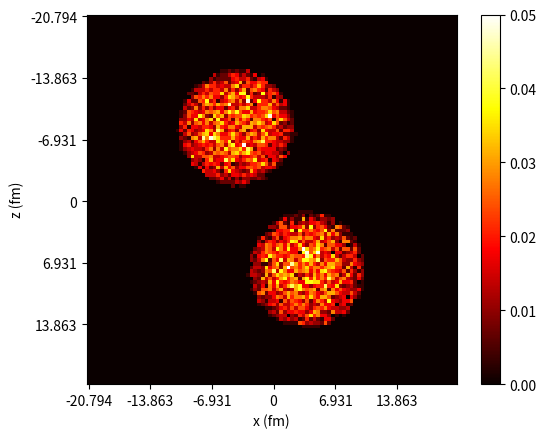

The matplotlib source for this figure: (Note: this script raises an exception after producing the figure.)
# -*- coding: utf-8 -*-
import numpy as np
import matplotlib
matplotlib.use('PS')
import matplotlib.pyplot as plt
from scipy import integrate
import time

debut = time.time()

###################### Variables globales ################################


N=4000 #nombre de particule test
tini=0 #fm/c temps initial
tfin=30 # temps final
Npas=20 #nombre de pas temporel
A=100 #A du noyaux seul

A1=200 #A du noyaux 1 pour le cas de collision
A2=200 #A du noyaux 2
distance=8  # distance entre les noyaux
R1=distance
R2=-distance


b=8 # Paramètre d'impact pour une collision de deux noyaux
p_ini=600 #Mev impulsion initiale pour un des deux noyaux

#hbar=1.054*10e-34  # m2*kg*s-1
hbar=197.32 #Mev*fm
#c=3*10**8 # m2*s-1
c=1 
#m_nuc=1.67*10**-27 # kg
m_nuc=938 # Mev


#Ef=10**(-3) # Mev
pf=hbar*((3./2.)*(np.pi**2)*0.17)**(1./3.)#Mev

Rfermi=1 # fm

M=m_nuc*A # Masse
m_part=M/N

PotentialUFactor= 20 # facteur multipliant le potentiel U pour une meiller stabilité des noyaux (un peu arbitraire...)

taille_grille=4 #taille de la grille en nombre de diametre de noyaux
valeur_resolution=1./25. #fixe la résolution

R=(1.12)*(A**(1./3.))    #rayon associé au principe gautte d'eau liquide pour les noyaux prop. à A puissance 1/3

resolution=2*R*valeur_resolution   # resolution de la grille
Ngrille=int(((2*R)/resolution)*taille_grille)  # nombre de "case" dans une direction de grille

#construction de la grille
#R rayon de l'atome
#Ngrille nombre de cadrillage de la grille
#Z_cut est la valeur autour de laquelle on trace la densite2d
#resolution : en unité de taille de noyau
#taille_grille est la taille totale de la grille en nombre d'atome




###################### définition des fonctions ################################




def norm(r):
    return np.sqrt((r[0]**2)+(r[1]**2)+(r[2]**2))


def init(N,A,plotnorm=False,plot3d=False,collision=False):
    global pf

#init : retourne les couples de positions et impulsions des particules tests    
#N : nombre de particules test
#A : nombre de nucléons dans le noyau

    rinit=[]
        
    if collision:
        while len(rinit)<N:
        
            np.random.seed()    
            xinit=np.random.uniform(0,2*R1)
            np.random.seed()
            yinit=np.random.uniform(0,2*R1)
            np.random.seed()
            zinit=np.random.uniform(0,2*R1)
            if np.sqrt((xinit**2)+(yinit**2)+(zinit**2))<=R:
                rinit=rinit+[[xinit,yinit,zinit]]

    else:    
        while len(rinit)<N:
        
            np.random.seed()    
            xinit=np.random.uniform(-R,R)
            np.random.seed()
            yinit=np.random.uniform(-R,R)
            np.random.seed()
            zinit=np.random.uniform(-R,R)
            if np.sqrt((xinit**2)+(yinit**2)+(zinit**2))<=R:
                rinit=rinit+[[xinit,yinit,zinit]]

    pinit=[]

    for i in range(len(rinit)):
                        
        px=np.random.uniform(-pf,pf)
        py=np.random.uniform(-pf,pf)
        pz=np.random.uniform(-pf,pf)
            
        pinit=pinit+[[px,py,pz]]            

    if plotnorm:
        for i in range(N):
            plt.plot(norm(rinit[i]),norm(pinit[i]),'b o')
            plt.xlabel('r')
            plt.ylabel('p')
            plt.show()
        
    if plot3d:
            
        fig = plt.figure()
        ax = fig.add_subplot(111, projection='3d')

        rx=[]
        for i in range(len(rinit)):
            rx=np.append(rx,rinit[i][0])

        ry=[]
        for i in range(len(rinit)):
            ry=np.append(ry,rinit[i][1])

        rz=[]
        for i in range(len(rinit)):
            rz=np.append(rz,rinit[i][2])
                
        ax.scatter(rx, ry, rz)
        ax.set_xlabel('x')
        ax.set_ylabel('y')
        ax.set_zlabel('z')
                
        ax.set_xlim([-6*10**-15,6*10**-15])
        ax.set_ylim([-6*10**-15,6*10**-15])
        ax.set_zlim([-6*10**-15,6*10**-15])
        plt.show()
            
    return rinit,pinit


def init2(N,A,R1,impact_parameter,impulsion_ini,plotnorm=False,plot3d=False,collision=False):

    #init2 : retourne les couples de positions et impulsions des particules tests avec un paramètre d'impact et une impulsion initiale non nulle    
    #N : nombre de particules test
    #A : nombre de nucléons dans le noyau

    
    global pf
    R=(1.12)*(A**(1./3.))

    rinit=[]
        
    if collision:
        while len(rinit)<N:
        
            np.random.seed()    
            xinit=R1 + np.random.uniform(-R,R)
            np.random.seed()
            yinit=R1 + np.random.uniform(-R,R)
            np.random.seed()
            zinit=impact_parameter + np.random.uniform(-R,R)

            if np.sqrt(((xinit-R1)**2)+((yinit-R1)**2)+((zinit-impact_parameter)**2))<=R:
                rinit=rinit+[[xinit,yinit,zinit]]

    else:    
        while len(rinit)<N:
        
            np.random.seed()    
            xinit=np.random.uniform(-R,R)
            np.random.seed()
            yinit=np.random.uniform(-R,R)
            np.random.seed()
            zinit=np.random.uniform(-R,R)
            if np.sqrt((xinit**2)+(yinit**2)+(zinit**2)) <= R:
                rinit=rinit+[[xinit,yinit,zinit]]

    pinit=[]
    
    if collision:
        for i in range(len(rinit)):

            px=impulsion_ini + np.random.uniform(-pf,pf)
            py= np.random.uniform(-pf,pf)
            pz= np.random.uniform(-pf,pf)
            
            pinit=pinit+[[px,py,pz]]
    else:
        for i in range(len(rinit)):
                        
            px=np.random.uniform(-pf,pf)
            py=np.random.uniform(-pf,pf)
            pz=np.random.uniform(-pf,pf)
            
            pinit=pinit+[[px,py,pz]]            


    if plotnorm:
        for i in range(N):
            plt.plot(norm(rinit[i]),norm(pinit[i]),'b o')
            plt.xlabel('r')
            plt.ylabel('p')
            plt.show()
        
    if plot3d:
            
        fig = plt.figure()
        ax = fig.add_subplot(111, projection='3d')

        rx=[]
        for i in range(len(rinit)):
            rx=np.append(rx,rinit[i][0])

        ry=[]
        for i in range(len(rinit)):
            ry=np.append(ry,rinit[i][1])

        rz=[]
        for i in range(len(rinit)):
            rz=np.append(rz,rinit[i][2])
                
        ax.scatter(rx, ry, rz)
        ax.set_xlabel('x')
        ax.set_ylabel('y')
        ax.set_zlabel('z')
                
        ax.set_xlim([-6*10**-15,6*10**-15])
        ax.set_ylim([-6*10**-15,6*10**-15])
        ax.set_zlim([-6*10**-15,6*10**-15])
        plt.show()
            
    return rinit,pinit


def initialisation_noyaux(N,A1,A2,R1,R2,plot3d=False):

# Initialisation des tirages pour les positions et impulsions des noyaux 1 et 2

    Noyau1=init2(N,A1,R1,impact_parameter=b/2,impulsion_ini=-p_ini,collision=True)
    Noyau2=init2(N,A2,R2,impact_parameter=-b/2,impulsion_ini=p_ini,collision=True)

    if plot3d:
            
        fig = plt.figure()
        ax = fig.add_subplot(111, projection='3d')

        rx1=[]
        for i in range(len(Noyau1[0])):
            rx1=np.append(rx1,Noyau1[0][i][0])

        ry1=[]
        for i in range(len(Noyau1[0])):
            ry1=np.append(ry1,Noyau1[0][i][1])

        rz1=[]
        for i in range(len(Noyau1[0])):
            rz1=np.append(rz1,Noyau1[0][i][2])
                

        rx2=[]
        for i in range(len(Noyau2[0])):
            rx2=np.append(rx2,Noyau2[0][i][0])

        ry2=[]
        for i in range(len(Noyau2[0])):
            ry2=np.append(ry2,Noyau2[0][i][1])

        rz2=[]
        for i in range(len(Noyau2[0])):
            rz2=np.append(rz2,Noyau2[0][i][2])

            
        ax.scatter(rx1, ry1, rz1,marker='.')
        ax.scatter(rx2, ry2, rz2,c='red',marker='.')


        ax.set_xlabel('x')
        ax.set_ylabel('y')
        ax.set_zlabel('z')
                

        ax.set_xlim([-10,10])
        ax.set_ylim([-10,10])
        ax.set_zlim([-10,10])

        plt.show()


    return Noyau1,Noyau2



def densite3d(rinit,A,plot_name='',plot2d=False,test_sum=False,projection=True,collision=False):
    #densite3d : retourne et plot la densitée avec les positions des particules test en entrée
    
    matrix_density=np.zeros([Ngrille,Ngrille,Ngrille])    

    for i in range(len(rinit)):
        for m in range(Ngrille):
            #selection de la ligne et la colonne et la superligne dans la grille pour chaque particule test         
            if rinit[i][2]>-taille_grille*R+m*resolution and rinit[i][2]<=-taille_grille*R+(m+1)*resolution:
                    superligne=m
                    for k in range(Ngrille):
                        if rinit[i][0]>-taille_grille*R+k*resolution and rinit[i][0]<=-taille_grille*R+(k+1)*resolution:
                            ligne=k
                            for n in range(Ngrille):
                                if rinit[i][1]>-taille_grille*R+n*resolution and rinit[i][1]<=-taille_grille*R+(n+1)*resolution:
                                    colonne=n
                                    matrix_density[ligne][colonne][superligne]+=1

 
    if test_sum:
        print(np.sum(matrix_density))

    #Pour obtenir la densité on divise le nombre de particule test par case par le nombre de particule
    #total multiplié au volume d'un case
    
    matrix_density=matrix_density/(len(rinit)*(resolution**3))

    if plot2d:
        if projection:
            sum_matrix=np.zeros([Ngrille,Ngrille])  
            for i in range(Ngrille):
                sum_matrix+=matrix_density[:,:,i]
            
            #plt.imshow(sum_matrix,cmap="hot", vmin=0, vmax=0.17)#vmax = densitée critique
            plt.imshow(sum_matrix,cmap="hot", vmin=0, vmax=0.05)#vmax = densitée critique


            liste_xlabel=[str(round((-(Ngrille/2)*resolution),3)),str(round((-(Ngrille/2)*resolution*2/3),3)),str(round(((-(Ngrille/2)*resolution)*1/3),3)),0,str( round((((Ngrille/2)*resolution)*1/3),3)),str(round((((Ngrille/2)*resolution)*2/3),3))]
            xlabels = ['{}'.format(liste_xlabel[0]), '{}'.format(liste_xlabel[1]), '{}'.format(liste_xlabel[2]), '{}'.format(liste_xlabel[3]),'{}'.format(liste_xlabel[4]),'{}'.format(liste_xlabel[5])]
            plt.xticks(np.arange(0,Ngrille, Ngrille/6),xlabels)
            
            liste_ylabel=[str(round((-(Ngrille/2)*resolution),3)),str(round((-(Ngrille/2)*resolution*2/3),3)),str(round(((-(Ngrille/2)*resolution)*1/3),3)),0,str( round((((Ngrille/2)*resolution)*1/3),3)),str(round((((Ngrille/2)*resolution)*2/3),3))]
            ylabels = ['{}'.format(liste_ylabel[0]), '{}'.format(liste_ylabel[1]), '{}'.format(liste_ylabel[2]), '{}'.format(liste_ylabel[3]),'{}'.format(liste_ylabel[4]),'{}'.format(liste_ylabel[5])]
            plt.yticks(np.arange(0,Ngrille, Ngrille/6),ylabels)
            
        else:
            
            plt.imshow(matrix_density[int(len(matrix_density)/2)],cmap="hot_r",vmin=0, vmax=0.05)
            plt.close("all")

        plt.colorbar()
        plt.xlabel("x (fm)")
        plt.ylabel("z (fm)")

       
        filename='parton-modelisation/'+plot_name+'.png'
        plt.savefig(filename)
    
        #plt.show()
        plt.close("all")


    return matrix_density
        






def densite3d_noyaux(rinit1,rinit2,plot_name='',plot2d=False,test_sum=False,projection=True,collision=False):
    
    #fonction semblable à densite3d mais pour deux noyaux (nécessite donc deux sets de coordonnées en entrée)
    
    matrix_density1=np.zeros([Ngrille,Ngrille,Ngrille])    
    matrix_density2=np.zeros([Ngrille,Ngrille,Ngrille])    

    for i in range(len(rinit1)):
        for m in range(Ngrille):
            
            #selection de la ligne et la colonne et la superligne dans la grille pour chaque particule test         
          
            if rinit1[i][2]>-taille_grille*R+m*resolution and rinit1[i][2]<=-taille_grille*R+(m+1)*resolution:
                superligne=m
                for k in range(Ngrille):
                    if rinit1[i][0]>-taille_grille*R+k*resolution and rinit1[i][0]<=-taille_grille*R+(k+1)*resolution:
                        ligne=k
                        for n in range(Ngrille):
                            if rinit1[i][1]>-taille_grille*R+n*resolution and rinit1[i][1]<=-taille_grille*R+(n+1)*resolution:
                                colonne=n
                                matrix_density1[ligne][colonne][superligne]+=1

    if collision:
        for i in range(len(rinit2)):
            for m in range(Ngrille):
                
                #selection de la ligne et la colonne et la superligne dans la grille pour chaque particule test         
              
                if rinit2[i][2]>-taille_grille*R+m*resolution and rinit2[i][2]<=-taille_grille*R+(m+1)*resolution:
                    superligne=m
                    for k in range(Ngrille):
                        if rinit2[i][0]>-taille_grille*R+k*resolution and rinit2[i][0]<=-taille_grille*R+(k+1)*resolution:
                            ligne=k
                            for n in range(Ngrille):
                                if rinit2[i][1]>-taille_grille*R+n*resolution and rinit2[i][1]<=-taille_grille*R+(n+1)*resolution:
                                    colonne=n
                                    matrix_density2[ligne][colonne][superligne]+=1


    if test_sum:
        print(np.sum(matrix_density1))
        print(np.sum(matrix_density2))

    #Pour obtenir la densité on divise le nombre de particule test par case par le nombre de particule
    #total multiplié au volume d'un case

    matrix_density1=matrix_density1/(len(rinit1)*(resolution**3))
    matrix_density2=matrix_density2/(len(rinit2)*(resolution**3))

    if plot2d:
        if projection:
            sum_matrix=np.zeros([Ngrille,Ngrille])  

            for i in range(Ngrille):
                sum_matrix+=matrix_density1[:,i,:]+matrix_density2[:,i,:]
              
            plt.imshow(sum_matrix,cmap="hot",vmin=0, vmax=0.05)
            
            liste_xlabel=[str(round((-(Ngrille/2)*resolution),3)),str(round((-(Ngrille/2)*resolution*2/3),3)),str(round(((-(Ngrille/2)*resolution)*1/3),3)),0,str( round((((Ngrille/2)*resolution)*1/3),3)),str(round((((Ngrille/2)*resolution)*2/3),3))]
            xlabels = ['{}'.format(liste_xlabel[0]), '{}'.format(liste_xlabel[1]), '{}'.format(liste_xlabel[2]), '{}'.format(liste_xlabel[3]),'{}'.format(liste_xlabel[4]),'{}'.format(liste_xlabel[5])]
            plt.xticks(np.arange(0,Ngrille, Ngrille/6),xlabels)
            
            liste_ylabel=[str(round((-(Ngrille/2)*resolution),3)),str(round((-(Ngrille/2)*resolution*2/3),3)),str(round(((-(Ngrille/2)*resolution)*1/3),3)),0,str( round((((Ngrille/2)*resolution)*1/3),3)),str(round((((Ngrille/2)*resolution)*2/3),3))]
            ylabels = ['{}'.format(liste_ylabel[0]), '{}'.format(liste_ylabel[1]), '{}'.format(liste_ylabel[2]), '{}'.format(liste_ylabel[3]),'{}'.format(liste_ylabel[4]),'{}'.format(liste_ylabel[5])]
            plt.yticks(np.arange(0,Ngrille, Ngrille/6),ylabels)
            
        else:
            
            #plt.imshow(matrix_density1[int(len(matrix_density1)/2)],cmap="hot_r",vmin=0, vmax=0.17)
            plt.imshow(matrix_density1[int(len(matrix_density1)/2)],cmap="hot_r",vmin=0, vmax=0.05)

            plt.close("all")

        plt.colorbar()
        plt.xlabel("x (fm)")
        plt.ylabel("z (fm)")
        
        filename='parton-modelisation/'+plot_name+'.png'
        plt.savefig(filename)
    
        #plt.show()
        plt.close("all")


    return matrix_density1+matrix_density2




def gradU(RHO,rhos=0.17,plot_name='',dx=False,dy=False,dz=False,plot2d=False):

     #fonction qui retourne et plot une matrice 3d contenant la dérivée partielle du potentiel lorsque l'on entre en entrée une densité
     #dx , dy , dz : choisir un seul "True" pour définir la direction de la dérivée
    
     RHO_norm=RHO/rhos
     
     #équation du potentiel dirrectement appliqué à la matrice densité :
     
     ################################
     matrix_potential=( -356.*(RHO_norm) + 303.*np.power(RHO_norm,(7./6.)) )*PotentialUFactor
     ################################
     #facteur PotentialUFactor ajouté "à la main" à l'équation pour obtenir une meilleur stabilité des noyaux
     
     if dx:
         #contruit 2 matrice de taille plus grande pour y insérer la matrice potentiel afin de sommer des positions séparer d'une case de la grille
         
         matrix_up=np.zeros([Ngrille+2,Ngrille+2,Ngrille+2])
         matrix_down=np.zeros([Ngrille+2,Ngrille+2,Ngrille+2])

         matrix_up[:Ngrille,1:Ngrille+1,1:Ngrille+1]=matrix_potential
         matrix_down[2:Ngrille+3,1:Ngrille+1,1:Ngrille+1]=matrix_potential                        
        
         gradU = -(matrix_up-matrix_down)[1:Ngrille+1,1:Ngrille+1,1:Ngrille+1]


     if dy:
         
         matrix_up=np.zeros([Ngrille+2,Ngrille+2,Ngrille+2])
         matrix_down=np.zeros([Ngrille+2,Ngrille+2,Ngrille+2])

         matrix_up[1:Ngrille+1,:Ngrille,1:Ngrille+1]=matrix_potential
         matrix_down[1:Ngrille+1,2:Ngrille+3,1:Ngrille+1]=matrix_potential                        
         
         gradU = -(matrix_up-matrix_down)[1:Ngrille+1,1:Ngrille+1,1:Ngrille+1]

     if dz:
         
         matrix_up=np.zeros([Ngrille+2,Ngrille+2,Ngrille+2])
         matrix_down=np.zeros([Ngrille+2,Ngrille+2,Ngrille+2])
         
         matrix_up[1:Ngrille+1,1:Ngrille+1,:Ngrille]=matrix_potential
         matrix_down[1:Ngrille+1,1:Ngrille+1,2:Ngrille+3]=matrix_potential                        
           
         gradU = -(matrix_up-matrix_down)[1:Ngrille+1,1:Ngrille+1,1:Ngrille+1]
       
    
     if plot2d:
            sum_gradU=np.zeros([Ngrille,Ngrille])  
            for i in range(Ngrille):
                sum_gradU+=gradU[:,:,i]
            
            plt.imshow(sum_gradU,cmap="hot",vmin=0 , vmax=0.05)

            liste_xlabel=[str(round((-(Ngrille/2)*resolution),3)),str(round((-(Ngrille/2)*resolution*2/3),3)),str(round(((-(Ngrille/2)*resolution)*1/3),3)),0,str( round((((Ngrille/2)*resolution)*1/3),3)),str(round((((Ngrille/2)*resolution)*2/3),3))]
            xlabels = ['{}'.format(liste_xlabel[0]), '{}'.format(liste_xlabel[1]), '{}'.format(liste_xlabel[2]), '{}'.format(liste_xlabel[3]),'{}'.format(liste_xlabel[4]),'{}'.format(liste_xlabel[5])]
            plt.xticks(np.arange(0,Ngrille, Ngrille/6),xlabels)
            
            liste_ylabel=[str(round((-(Ngrille/2)*resolution),3)),str(round((-(Ngrille/2)*resolution*2/3),3)),str(round(((-(Ngrille/2)*resolution)*1/3),3)),0,str( round((((Ngrille/2)*resolution)*1/3),3)),str(round((((Ngrille/2)*resolution)*2/3),3))]
            ylabels = ['{}'.format(liste_ylabel[0]), '{}'.format(liste_ylabel[1]), '{}'.format(liste_ylabel[2]), '{}'.format(liste_ylabel[3]),'{}'.format(liste_ylabel[4]),'{}'.format(liste_ylabel[5])]
            plt.yticks(np.arange(0,Ngrille, Ngrille/6),ylabels)
        
            plt.colorbar()
            plt.xlabel("x (fm)")
            plt.ylabel("z (fm)")

            filename='parton-modelisation/'+plot_name+'.png'
            plt.savefig(filename)

            #plt.show()
            plt.close("all")

     return gradU



def indice_position(pos):
    
    #fonction qui renvoie les position (ligne, colonne, superligne) lorsque que l'on entre les positions physique en entrée
    
    return abs( int(((-taille_grille*R)-pos)/resolution ))

    
    

def res_temps_verlet(N,Npas,A,tini,tfin,densite=False):
    
    #resolution de l'équation de Vlasov via la méthode de "Verlet" pour un seul noyaux
    #N : nombre de particule test
    #Npas nombre de pas temporel (pas de taille deltat défini plus bas)
    
    
    deltat=(tfin-tini)/Npas
    
    rinit=init(N,A)

    for k in range(0,Npas):


            
        RHO=densite3d(rinit[0],A,plot2d=densite,plot_name='temps t0+{}xdeltat'.format(k),projection=True)
        
        gradU_x=gradU(RHO,dx=True,dy=False,dz=False)
        gradU_y=gradU(RHO,dx=False,dy=True,dz=False)
        gradU_z=gradU(RHO,dx=False,dy=False,dz=True)
        
        
        
       
        for j in range(N):
            pos_x=indice_position(rinit[0][j][0])
            pos_y=indice_position(rinit[0][j][1])
            pos_z=indice_position(rinit[0][j][2])
            
            pos=[pos_x,pos_y,pos_z]
            valideur=0
            for i in range(len(pos)):
                if 0<pos[i] and pos[i]<Ngrille :
                    valideur+=1
                if valideur==3:
                    rxdeltat=rinit[0][j][0]+rinit[1][j][0]/m_nuc*deltat+(1/2)*(-gradU_x[pos_x][pos_y][pos_z])*(deltat**2)
                    rydeltat=rinit[0][j][1]+rinit[1][j][1]/m_nuc*deltat+(1/2)*(-gradU_y[pos_x][pos_y][pos_z])*(deltat**2)
                    rzdeltat=rinit[0][j][2]+rinit[1][j][2]/m_nuc*deltat+(1/2)*(-gradU_z[pos_x][pos_y][pos_z])*(deltat**2)
 
                    rinit[0][j]=[rxdeltat,rydeltat,rzdeltat]

        RHO=densite3d(rinit[0],A)
        
        gradU_x_deltat=gradU(RHO,dx=True,dy=False,dz=False)
        gradU_y_deltat=gradU(RHO,dx=False,dy=True,dz=False)
        gradU_z_deltat=gradU(RHO,dx=False,dy=False,dz=True)

        for n in range(N):
            pos_x=indice_position(rinit[0][n][0])
            pos_y=indice_position(rinit[0][n][1])
            pos_z=indice_position(rinit[0][n][2])
            
            pos=[pos_x,pos_y,pos_z]
            valideur=0
            for i in range(len(pos)):
                if 0<pos[i] and pos[i]<Ngrille :
                    valideur+=1
                if valideur==3:
                    pxdeltat=rinit[1][n][0]+(1/2)*(-gradU_x[pos_x][pos_y][pos_z])*deltat+(1/2)*(-gradU_x_deltat[pos_x][pos_y][pos_z])*deltat
                    pydeltat=rinit[1][n][1]+(1/2)*(-gradU_y[pos_x][pos_y][pos_z])*deltat+(1/2)*(-gradU_y_deltat[pos_x][pos_y][pos_z])*deltat
                    pzdeltat=rinit[1][n][2]+(1/2)*(-gradU_z[pos_x][pos_y][pos_z])*deltat+(1/2)*(-gradU_z_deltat[pos_x][pos_y][pos_z])*deltat
            
                    rinit[1][k]=[pxdeltat,pydeltat,pzdeltat]            
                else:
                    pxdeltat=0
                    pydeltat=0
                    pzdeltat=0
                
                    rinit[1][k]=[pxdeltat,pydeltat,pzdeltat]

        print("pas effectués : ", k+1 , "/{}".format(Npas))

        

def res_temps_verlet_deux_noyaux(N,Npas,A1,A2,R1,R2,tini,tfin,densite=False):
    
    #resolution de l'équation de Vlasov via la méthode de "Verlet" pour un deux noyaux
    #N : nombre de particule test
    #Npas nombre de pas temporel (pas de taille deltat défini plus bas)
    
    
    deltat=(tfin-tini)/Npas   
    
    rinit1,rinit2=initialisation_noyaux(N,A1,A2,R1,R2,plot3d=False)
    
    
    for k in range(0,Npas):

        RHO=densite3d_noyaux(rinit1[0],rinit2[0],plot_name='temps t0+{}xdeltat'.format(k),plot2d=True,projection=True,collision=True)

        gradU_x=gradU(RHO,dx=True,dy=False,dz=False)
        gradU_y=gradU(RHO,dx=False,dy=True,dz=False)
        gradU_z=gradU(RHO,dx=False,dy=False,dz=True)
        
        print(np.max(gradU_x))
       
        for j in range(N):
            x1=indice_position(rinit1[0][j][0])
            y1=indice_position(rinit1[0][j][1])
            z1=indice_position(rinit1[0][j][2])
            
            pos1=[x1,y1,z1]
            valideur1=0

            for i in range(len(pos1)):
                if 0<pos1[i] and pos1[i]<Ngrille :
                    valideur1+=1
                if valideur1==3:      
                    rxdeltat1=rinit1[0][j][0]+rinit1[1][j][0]/m_nuc*deltat+(1/2)*(-gradU_x[x1][y1][z1])*(deltat**2)/m_nuc
                    rydeltat1=rinit1[0][j][1]+rinit1[1][j][1]/m_nuc*deltat+(1/2)*(-gradU_y[x1][y1][z1])*(deltat**2)/m_nuc
                    rzdeltat1=rinit1[0][j][2]+rinit1[1][j][2]/m_nuc*deltat+(1/2)*(-gradU_z[x1][y1][z1])*(deltat**2)/m_nuc
                    
                    rinit1[0][j]=[rxdeltat1,rydeltat1,rzdeltat1]

                    
        for j in range(N):
            x2=indice_position(rinit2[0][j][0])
            y2=indice_position(rinit2[0][j][1])
            z2=indice_position(rinit2[0][j][2])
            
            pos2=[x2,y2,z2]
            valideur2=0

            for i in range(len(pos2)):
                if 0<pos2[i] and pos2[i]<Ngrille :
                    valideur2+=1
                if valideur2==3: 
                    rxdeltat2=rinit2[0][j][0]+rinit2[1][j][0]/m_nuc*deltat+(1/2)*(-gradU_x[x2][y2][z2])*(deltat**2)/m_nuc
                    rydeltat2=rinit2[0][j][1]+rinit2[1][j][1]/m_nuc*deltat+(1/2)*(-gradU_y[x2][y2][z2])*(deltat**2)/m_nuc
                    rzdeltat2=rinit2[0][j][2]+rinit2[1][j][2]/m_nuc*deltat+(1/2)*(-gradU_z[x2][y2][z2])*(deltat**2)/m_nuc
                    rinit2[0][j]=[rxdeltat2,rydeltat2,rzdeltat2]



        RHO=densite3d_noyaux(rinit1[0],rinit2[0],A)
        
        gradU_x_deltat=gradU(RHO,dx=True,dy=False,dz=False)
        gradU_y_deltat=gradU(RHO,dx=False,dy=True,dz=False)
        gradU_z_deltat=gradU(RHO,dx=False,dy=False,dz=True)
        


        for n in range(N):
            x1=indice_position(rinit1[0][n][0])
            y1=indice_position(rinit1[0][n][1])
            z1=indice_position(rinit1[0][n][2])
            
            pos1=[x1,y1,z1]
            valideur1=0
            for i in range(len(pos1)):
                if 0<pos1[i] and pos1[i]<Ngrille :
                    valideur1+=1
                if valideur1==3:
                    pxdeltat1=rinit1[1][n][0]+(1/2)*(-gradU_x[x1][y1][z1])*deltat+(1/2)*(-gradU_x_deltat[x1][y1][z1])*deltat
                    pydeltat1=rinit1[1][n][1]+(1/2)*(-gradU_y[x1][y1][z1])*deltat+(1/2)*(-gradU_y_deltat[x1][y1][z1])*deltat
                    pzdeltat1=rinit1[1][n][2]+(1/2)*(-gradU_z[x1][y1][z1])*deltat+(1/2)*(-gradU_z_deltat[x1][y1][z1])*deltat
     
                    rinit1[1][k]=[pxdeltat1,pydeltat1,pzdeltat1]            

                else:
                    pxdeltat1=0
                    pydeltat1=0
                    pzdeltat1=0
                
                    rinit1[1][k]=[pxdeltat1,pydeltat1,pzdeltat1]
                    
        for n in range(N):
            x2=indice_position(rinit2[0][n][0])
            y2=indice_position(rinit2[0][n][1])
            z2=indice_position(rinit2[0][n][2])
            
            pos2=[x2,y2,z2]
            valideur2=0
            for i in range(len(pos2)):
                if 0<pos2[i] and pos2[i]<Ngrille :
                    valideur2+=1
                if valideur2==3:
                    pxdeltat2=rinit2[1][n][0]+(1/2)*(-gradU_x[x2][y2][z2])*deltat+(1/2)*(-gradU_x_deltat[x2][y2][z2])*deltat
                    pydeltat2=rinit2[1][n][1]+(1/2)*(-gradU_y[x2][y2][z2])*deltat+(1/2)*(-gradU_y_deltat[x2][y2][z2])*deltat
                    pzdeltat2=rinit2[1][n][2]+(1/2)*(-gradU_z[x2][y2][z2])*deltat+(1/2)*(-gradU_z_deltat[x2][y2][z2])*deltat
            
                    rinit2[1][k]=[pxdeltat2,pydeltat2,pzdeltat2]            
                else:
                    pxdeltat2=0
                    pydeltat2=0
                    pzdeltat2=0
                
                    rinit2[1][k]=[pxdeltat2,pydeltat2,pzdeltat2]
                    
                    
                    
                    
        print ("pas effectués : ", k+1 , "/{}".format(Npas))



###################### Main program ################################




"""
anciennes commandes


r0=np.max(init(N,A)[0])
x=np.linspace(-r0,r0,Npas)
xtest=np.linspace(0,1,Npas)
y=np.linspace(-r0,r0,Npas)
X,Y = np.meshgrid(x,y)

r=[r0,r0/2,r0/2]


#d_exp=np.exp(-(X-r0/2)**2-(Y-r0/2)**2)

#plt.colorbar()
#plt.show()

#plt.figure(1)
#plt.imshow(d)print(np.shape(RHO))

#plt.colorbar()
#plt.show()

#plt.contourf(x,y,d,100)
#plt.plot(r[0],r[1],'o')

#plt.figure(300)
#RHO=densite3d(init(N,A)[0],A)[62][62][:]
#plt.plot(potentielU(RHO))

#plt.plot(xtest,potentielU(xtest))


POSITIONS=init(N,A)[0]

xposition=POSITIONS[2][0]
yposition=POSITIONS[2][1]
zposition=POSITIONS[2][2]

RHO=densite3d(POSITIONS,A,plot2d=False)

print(np.shape(gradU(RHO,dx=True)))
plt.imshow(gradU(RHO,dx=True)[41])
"""



res_temps_verlet_deux_noyaux(N,Npas,A1,A2,R1,R2,tini,tfin,densite=True)

#Noyaux=initialisation_noyaux(N,A1,A2,R1,R2,plot3d=True)
#densite3d_noyaux(Noyaux[0][0],Noyaux[1][0],plot2d=True,collision=True)

#plt.colorbar()
#plt.show()



fin = time.time()
#print ("Duree totale: ",fin-debut," s")
